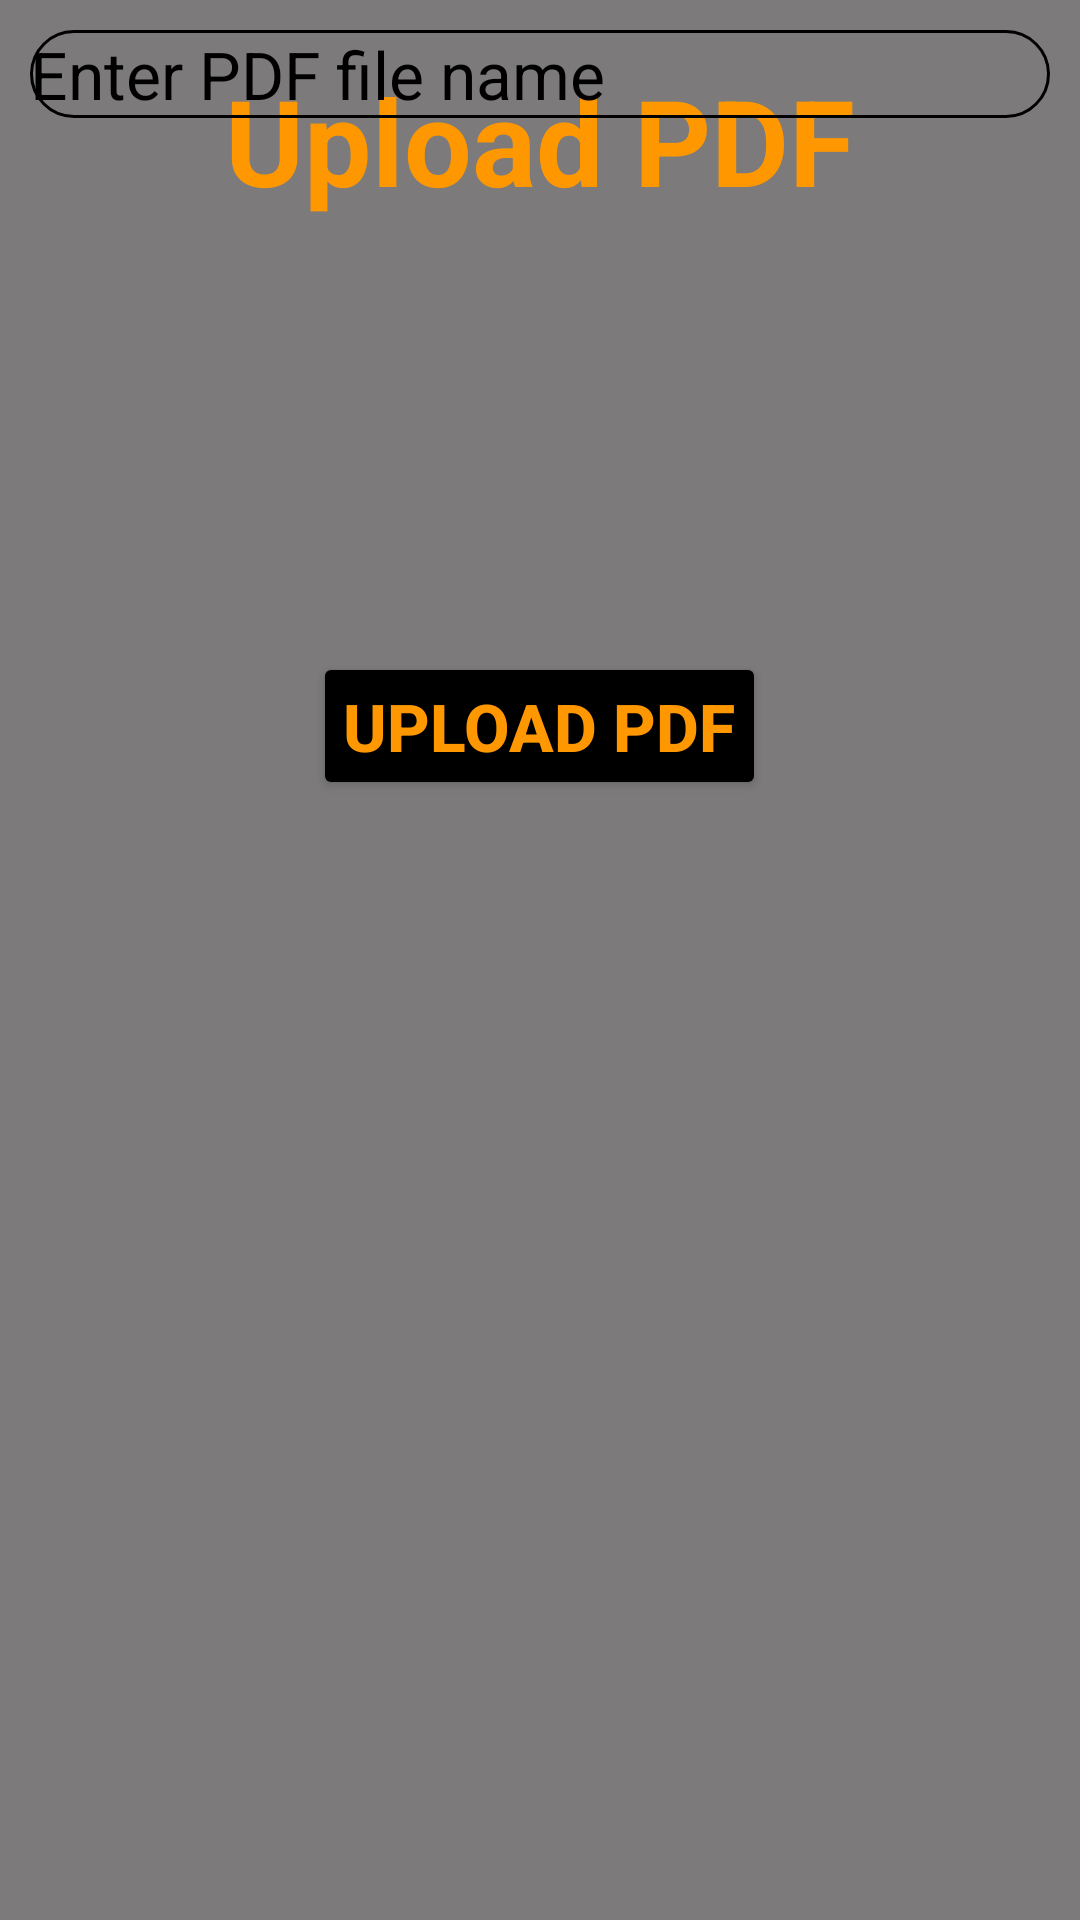

Write the Android layout XML for this screen, with the resource values it uses.
<!-- AndroidManifest.xml: application theme Theme.Actlabstorge -->
<!-- res/layout/activity_upload_pdf.xml -->
<?xml version="1.0" encoding="utf-8"?>
<RelativeLayout xmlns:android="http://schemas.android.com/apk/res/android"
    xmlns:app="http://schemas.android.com/apk/res-auto"
    xmlns:tools="http://schemas.android.com/tools"
    android:layout_width="match_parent"
    android:layout_height="match_parent"
    android:background="#7C7A7A"
    tools:context=".UploadPDF">

    <TextView
        android:layout_width="match_parent"
        android:layout_height="wrap_content"
        android:text="Upload PDF"
        android:textStyle="bold"
        android:gravity="center"
        android:textSize="40sp"
        android:layout_marginTop="20dp"
        android:textColor="#FF9800"
        android:id="@+id/text_pdf"
        />
    <com.google.android.material.textfield.TextInputLayout
        android:layout_width="match_parent"
        android:layout_height="wrap_content"
        android:id="@+id/tv_name"
        style="@style/Widget.Material3.AutoCompleteTextView.FilledBox"
        android:layout_marginTop="20dp"
        android:layout_below="@+id/text_pdf"
        />
    <com.google.android.material.textfield.TextInputEditText
        android:layout_width="match_parent"
        android:layout_height="wrap_content"
        android:hint="Enter PDF file name"
        android:id="@+id/name"
        android:textColor="#FF9800"
        android:background="@drawable/shape"
        android:textSize="22sp"
        android:textColorHint="@color/black"
        android:layout_margin="10dp"

        />
    <Button
        android:layout_width="wrap_content"
        android:layout_height="wrap_content"
        android:layout_below="@+id/tv_name"
        android:layout_centerHorizontal="true"
        android:layout_marginTop="90dp"
        android:backgroundTint="@color/black"
        android:text="Upload PDF"
        android:textColor="#FF9800"
        android:textSize="22sp"
        android:textStyle="bold"
        android:id="@+id/upload_btn"
        android:padding="10dp"
        />
</RelativeLayout>
<!-- resources referenced by this layout -->
<resources>
  <!-- drawable shape (drawable) -->
  <?xml version="1.0" encoding="utf-8"?>
  <shape xmlns:android="http://schemas.android.com/apk/res/android"
      android:shape="rectangle"
      >
      <solid
  android:color="#00000000"
          />
      <corners
          android:radius="15dp"
  />
      <stroke
          android:width="1dp"/>
  </shape>
  <style name="Theme.Actlabstorge" parent="Theme.MaterialComponents.DayNight.DarkActionBar">
          
          <item name="colorPrimary">@color/purple_500</item>
          <item name="colorPrimaryVariant">@color/purple_700</item>
          <item name="colorOnPrimary">@color/white</item>
          
          <item name="colorSecondary">@color/teal_200</item>
          <item name="colorSecondaryVariant">@color/teal_700</item>
          <item name="colorOnSecondary">@color/black</item>
          
          <item name="android:statusBarColor" tools:targetApi="l">?attr/colorPrimaryVariant</item>
          
      </style>
  <!-- not gathered from this repository: default colours our renderer supplied (Android Studio template values) -->
  <color name="purple_500">#FF6200EE</color>
  <color name="purple_700">#FF3700B3</color>
  <color name="teal_200">#FF03DAC5</color>
  <color name="teal_700">#FF018786</color>
  <color name="black">#FF000000</color>
  <color name="white">#FFFFFFFF</color>
</resources>
